Image classification data set "skindata-2" (Deepchavan1/skin-cancer on GitHub). Class labels (5): akiec, bcc, bkl, mel, vasc.

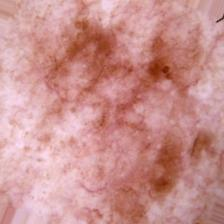
Label: bkl

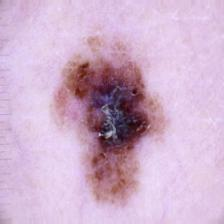
Label: mel

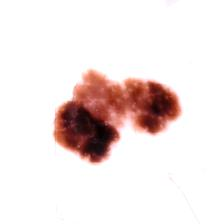
Label: mel

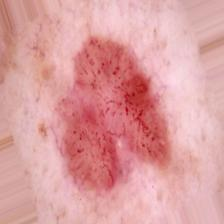
Label: bcc

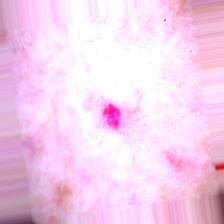
Label: vasc

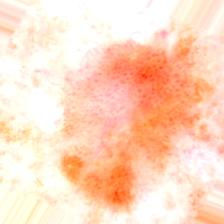
Label: akiec
